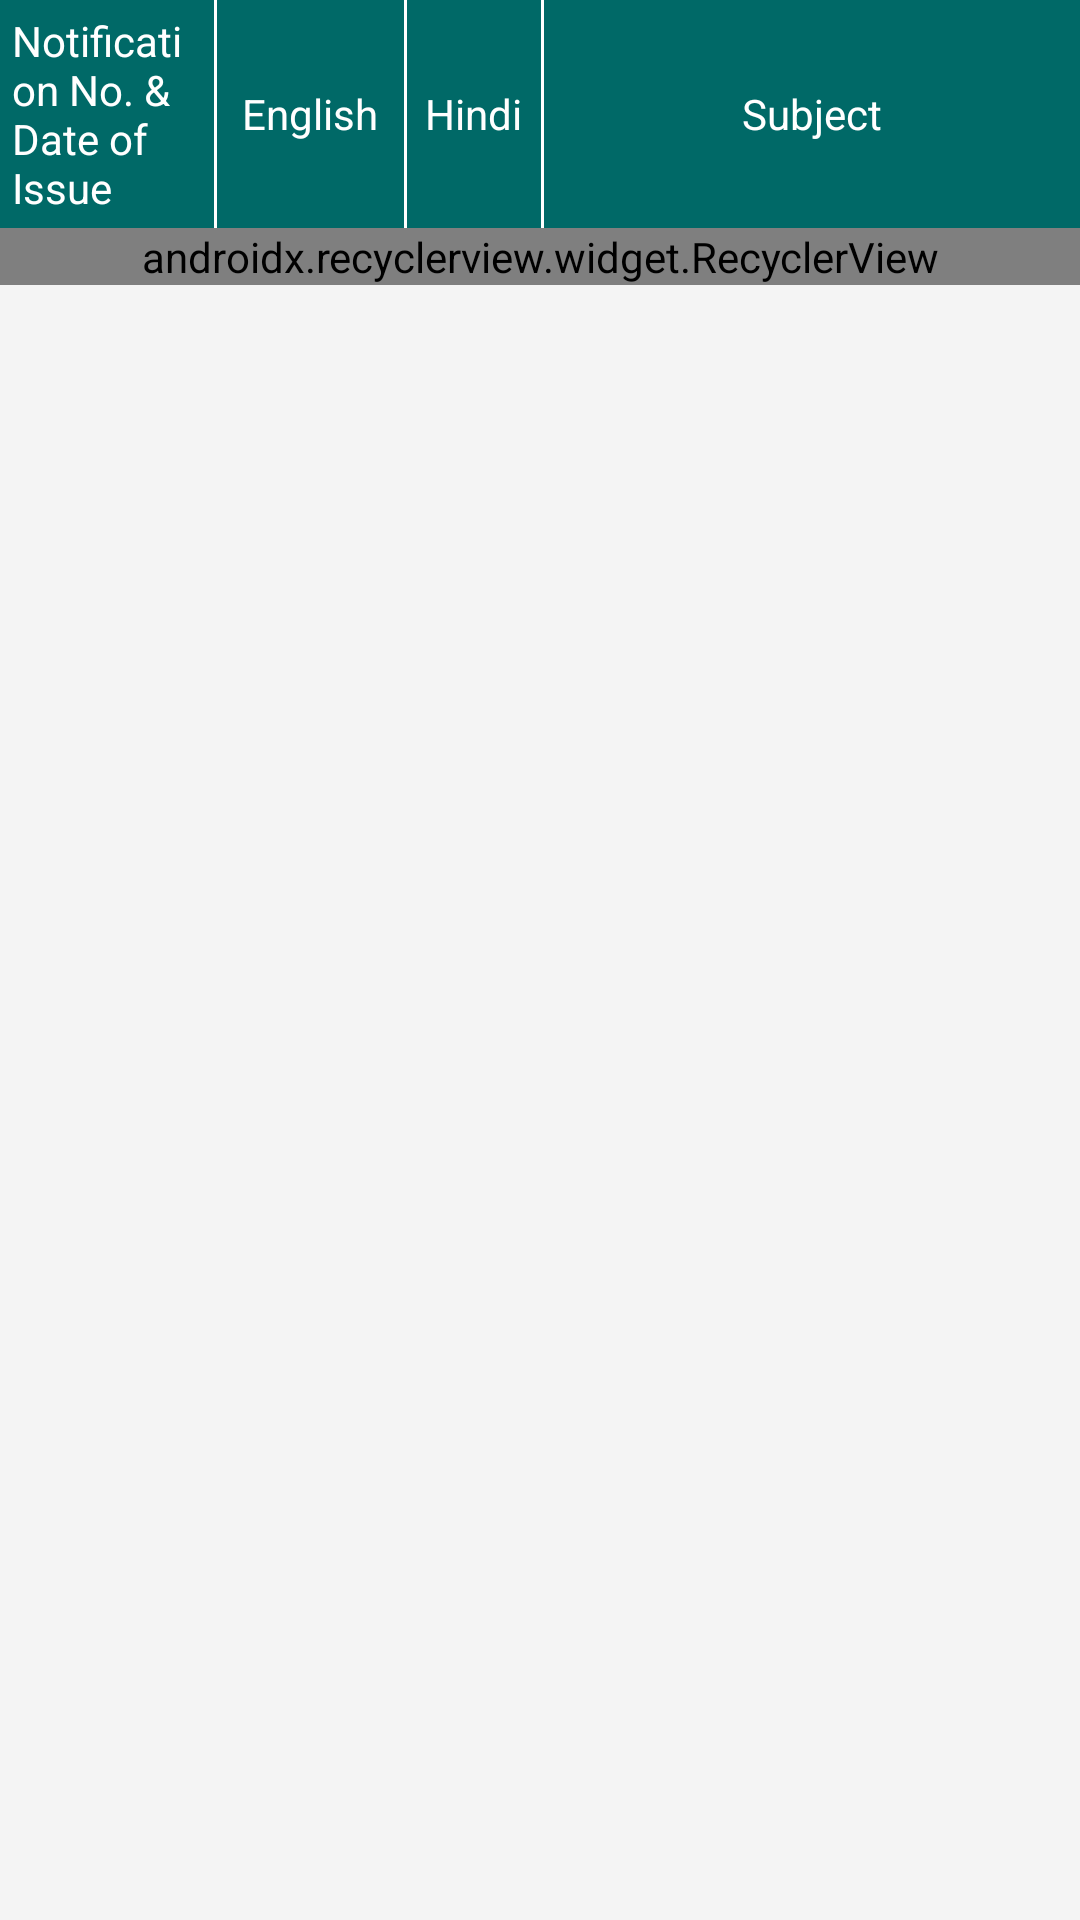

This screen was rendered from an Android layout file. Write that file and the resources it references.
<!-- AndroidManifest.xml: application theme AppTheme -->
<!-- res/layout/fragment_notification.xml -->
<?xml version="1.0" encoding="utf-8"?>
<LinearLayout xmlns:android="http://schemas.android.com/apk/res/android"
    xmlns:tools="http://schemas.android.com/tools"
    android:layout_width="match_parent"
    android:layout_height="match_parent"
    xmlns:app="http://schemas.android.com/apk/res-auto"
    android:orientation="vertical">

    <LinearLayout
        android:layout_width="match_parent"
        android:layout_height="wrap_content"
        android:background="@color/white"
        android:orientation="horizontal"
        android:weightSum="4">

        <LinearLayout
            android:layout_width="0dp"
            android:layout_height="wrap_content"
            android:layout_marginEnd="1dp"
            android:layout_weight="0.8"
            android:background="@color/colorPrimary"
            android:gravity="center">

            <TextView
                android:layout_width="wrap_content"
                android:layout_height="wrap_content"
                android:padding="4dp"
                android:text="@string/notification_num"
                android:textColor="@color/white" />
        </LinearLayout>

        <LinearLayout
            android:layout_width="0dp"
            android:layout_height="match_parent"
            android:layout_marginEnd="1dp"
            android:layout_weight="0.7"
            android:background="@color/colorPrimary"
            android:gravity="center">

            <TextView
                android:layout_width="wrap_content"
                android:layout_height="wrap_content"
                android:text="@string/english"
                android:textColor="@color/white" />
        </LinearLayout>

        <LinearLayout
            android:layout_width="0dp"
            android:layout_height="match_parent"
            android:layout_marginEnd="1dp"
            android:layout_weight="0.5"
            android:background="@color/colorPrimary"
            android:gravity="center">

            <TextView
                android:layout_width="wrap_content"
                android:layout_height="wrap_content"
                android:text="@string/hindi"
                android:textColor="@color/white" />
        </LinearLayout>

        <LinearLayout
            android:layout_width="0dp"
            android:layout_height="match_parent"
            android:layout_weight="2"
            android:background="@color/colorPrimary"
            android:gravity="center">

            <TextView
                android:layout_width="wrap_content"
                android:layout_height="wrap_content"
                android:text="@string/subject"
                android:textColor="@color/white" />
        </LinearLayout>

    </LinearLayout>

    <android.support.v7.widget.RecyclerView
        android:id="@+id/notification_list"
        android:layout_width="match_parent"
        android:layout_height="wrap_content"
        app:layoutManager="android.support.v7.widget.LinearLayoutManager"
        tools:listitem="layout/item_notification_list" />

</LinearLayout>
<!-- resources referenced by this layout -->
<resources>
  <color name="colorPrimary">#006967</color>
  <color name="white">#FFFFFF</color>
  <string name="english">English</string>
  <string name="hindi">Hindi</string>
  <string name="notification_num">Notification No. &amp; Date of Issue</string>
  <string name="subject">Subject</string>
  <style name="AppTheme" parent="Theme.AppCompat.Light.NoActionBar">
  		<item name="colorPrimary">@color/colorPrimary</item>
  		<item name="colorPrimaryDark">@color/colorPrimaryDark</item>
  		<item name="colorAccent">@android:color/white</item>
  		<item name="titleTextColor">@color/white</item>
  		<item name="android:windowBackground">@color/colorWindowBackground</item>
  	</style>
  <color name="colorPrimaryDark">#015452</color>
  <color name="colorWindowBackground">#F4F4F4</color>
</resources>
